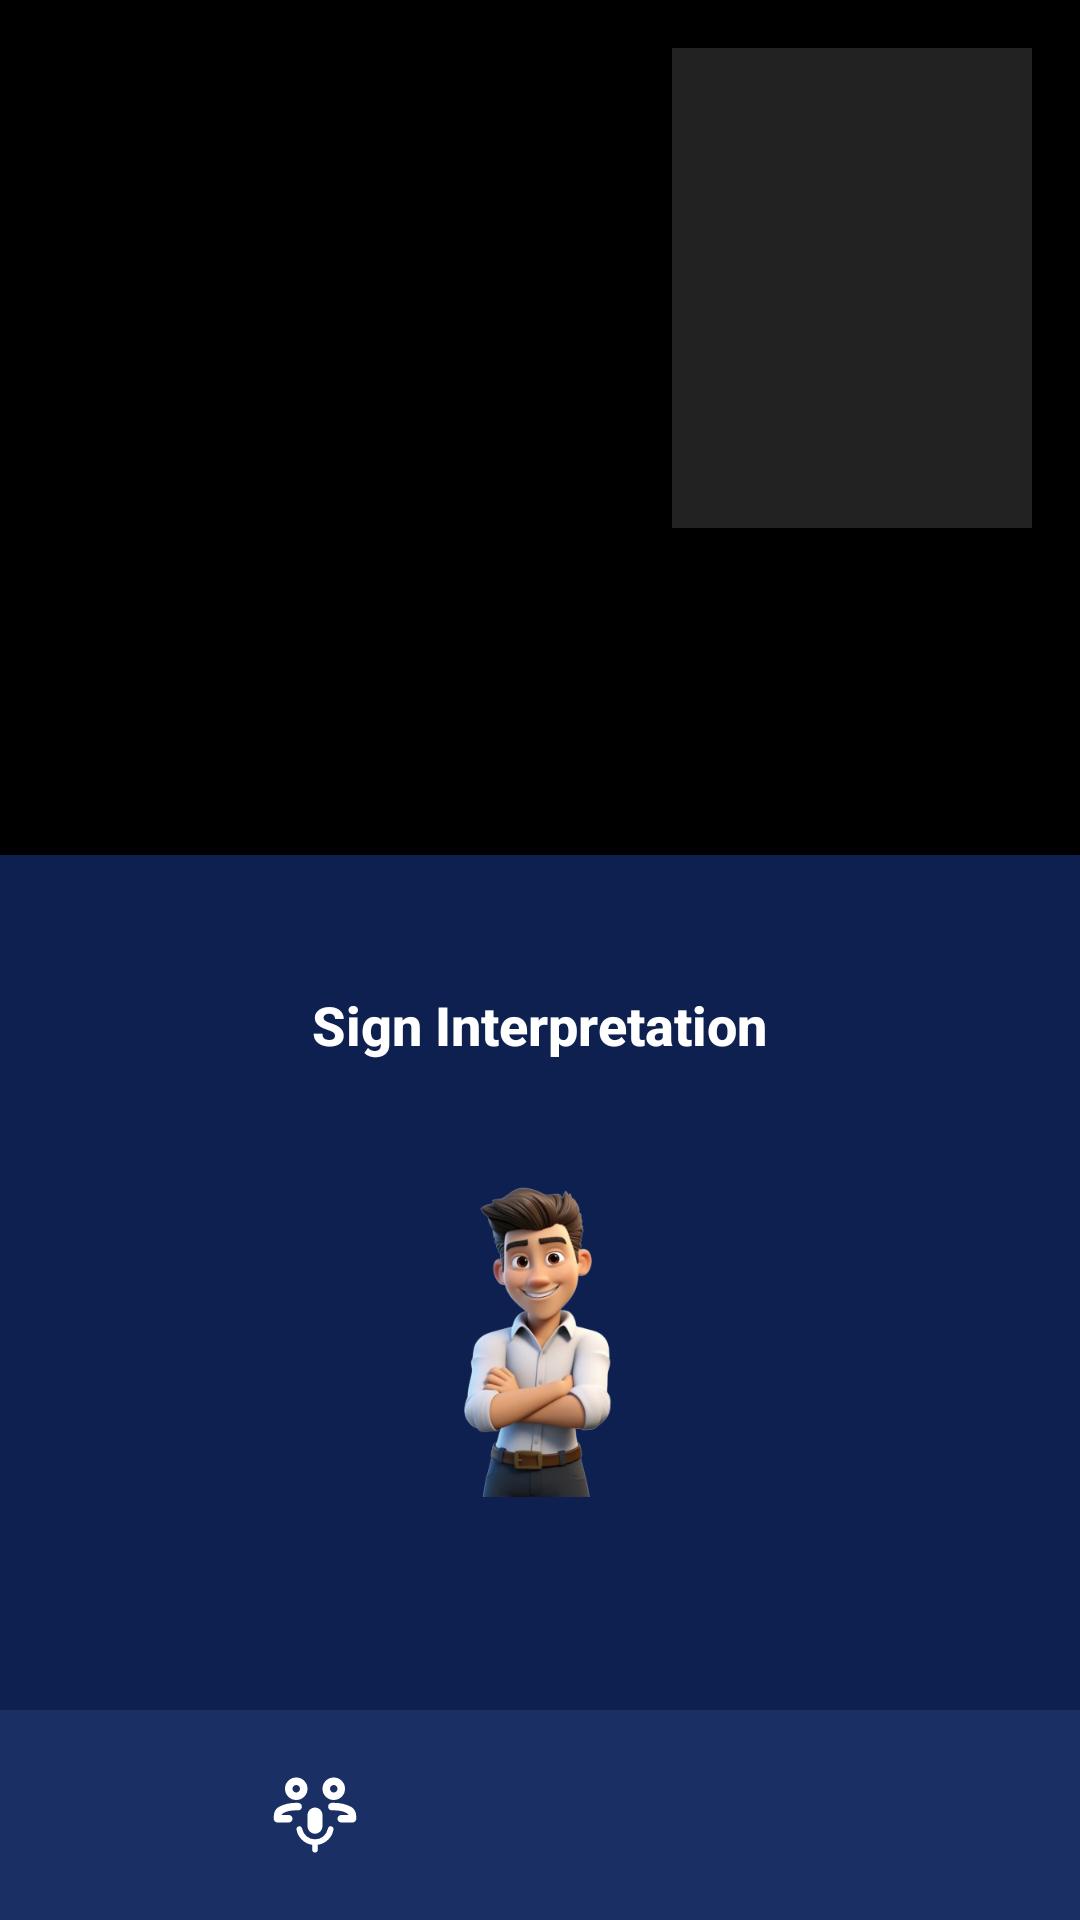

This screen was rendered from an Android layout file. Write that file and the resources it references.
<!-- AndroidManifest.xml: application theme Theme.SignSpeak -->
<!-- res/layout/activity_video_call.xml -->
<?xml version="1.0" encoding="utf-8"?>
<androidx.constraintlayout.widget.ConstraintLayout xmlns:android="http://schemas.android.com/apk/res/android"
    xmlns:app="http://schemas.android.com/apk/res-auto"
    android:id="@+id/main"
    android:layout_width="match_parent"
    android:layout_height="match_parent"
    android:background="#000"
    >

    
    <FrameLayout
        android:id="@+id/remoteVideoContainer"
        android:layout_width="0dp"
        android:layout_height="0dp"
        app:layout_constraintTop_toTopOf="parent"
        app:layout_constraintBottom_toTopOf="@+id/signAnimationContainer"
        app:layout_constraintStart_toStartOf="parent"
        app:layout_constraintEnd_toEndOf="parent"
        android:background="#000" />

    
    <FrameLayout
        android:id="@+id/localVideoContainer"
        android:layout_width="120dp"
        android:layout_height="160dp"
        android:layout_margin="16dp"
        android:background="#222"
        app:layout_constraintTop_toTopOf="@id/remoteVideoContainer"
        app:layout_constraintEnd_toEndOf="parent"/>

    
    <LinearLayout
        android:id="@+id/signAnimationContainer"
        android:layout_width="0dp"
        android:layout_height="0dp"
        android:orientation="vertical"
        android:gravity="center"
        android:background="#0D204F"
        android:padding="16dp"
        app:layout_constraintTop_toBottomOf="@id/remoteVideoContainer"
        app:layout_constraintBottom_toTopOf="@+id/controlPanel"
        app:layout_constraintStart_toStartOf="parent"
        app:layout_constraintEnd_toEndOf="parent">

        <TextView
            android:layout_height="wrap_content"
            android:layout_width="wrap_content"
            android:id="@+id/tvSignTitle"
            android:text="Sign Interpretation"
            android:textSize="18sp"
            android:textStyle="bold"
            android:textColor="#ffffff"
            android:layout_marginBottom="12dp"/>

        <ImageView
            android:id="@+id/signAnimationView"
            android:layout_width="160dp"
            android:layout_height="160dp"
            android:src="@drawable/character"
            android:scaleType="centerInside"/>
    </LinearLayout>

    
    <LinearLayout
        android:id="@+id/controlPanel"
        android:layout_width="0dp"
        android:layout_height="70dp"
        android:background="#1A2F63"
        android:gravity="center"
        android:orientation="horizontal"
        app:layout_constraintBottom_toBottomOf="parent"
        app:layout_constraintStart_toStartOf="parent"
        app:layout_constraintEnd_toEndOf="parent">

        <ImageView
            android:id="@+id/btnMute"
            android:layout_width="50dp"
            android:layout_height="50dp"
            android:padding="10dp"
            app:tint="#fff"
            android:src="@drawable/rounded_adaptive_audio_mic_24"
            android:layout_marginRight="20dp"/>

        <ImageView
            android:id="@+id/btnEndCall"
            android:layout_width="60dp"
            android:layout_height="60dp"
            android:padding="10dp"
            android:src="@drawable/outline_add_call_24"
            android:backgroundTint="@color/colorError"
            app:tint="#fff"
            android:layout_marginRight="20dp"/>

        <ImageView
            android:id="@+id/btnSwitchCamera"
            android:layout_width="50dp"
            android:layout_height="50dp"
            android:padding="10dp"
            android:src="@drawable/outline_add_a_photo_24"
            app:tint="#fff"/>
    </LinearLayout>

</androidx.constraintlayout.widget.ConstraintLayout>
<!-- resources referenced by this layout -->
<resources>
  <color name="colorError">#FF4B4B</color>
  <!-- drawable character: png bitmap (drawable, 114051 bytes) -->
  <!-- drawable rounded_adaptive_audio_mic_24: vector/xml drawable (drawable, 2756 chars, omitted) -->
  <style name="Theme.SignSpeak" parent="Base.Theme.SignSpeak" />
  <style name="Base.Theme.SignSpeak" parent="Theme.Material3.DayNight.NoActionBar">
          <item name="colorPrimary">@color/colorPrimary</item>
          <item name="colorOnPrimary">@color/colorOnPrimary</item>
          <item name="colorPrimaryContainer">@color/colorPrimaryContainer</item>
          <item name="colorSecondary">@color/colorSecondary</item>
          <item name="colorSurface">@color/colorBackground</item>
          <item name="colorOnSurface">@color/colorOnSurface</item>
          <item name="colorSurfaceVariant">@color/colorSurfaceVariant</item>
          <item name="colorOnSurfaceVariant">@color/colorOnSurfaceVariant</item>
          <item name="colorOutline">@color/colorOutline</item>
          <item name="android:colorBackground">@color/colorBackground</item>
          <item name="android:statusBarColor">@color/colorBackground</item>
          <item name="android:navigationBarColor">@color/colorBackground</item>
          <item name="android:windowLightStatusBar">false</item>
          <item name="android:fontFamily">sans-serif-medium</item>
      </style>
  <color name="colorPrimary">#6366F1</color>
  <color name="colorOnPrimary">#0B1120</color>
  <color name="colorPrimaryContainer">#3730A3</color>
  <color name="colorSecondary">#3B82F6</color>
  <color name="colorBackground">#0B1120</color>
  <color name="colorOnSurface">#F8FAFC</color>
  <color name="colorSurfaceVariant">#1E293B</color>
  <color name="colorOnSurfaceVariant">#818CF8</color>
  <color name="colorOutline">#475569</color>
</resources>
